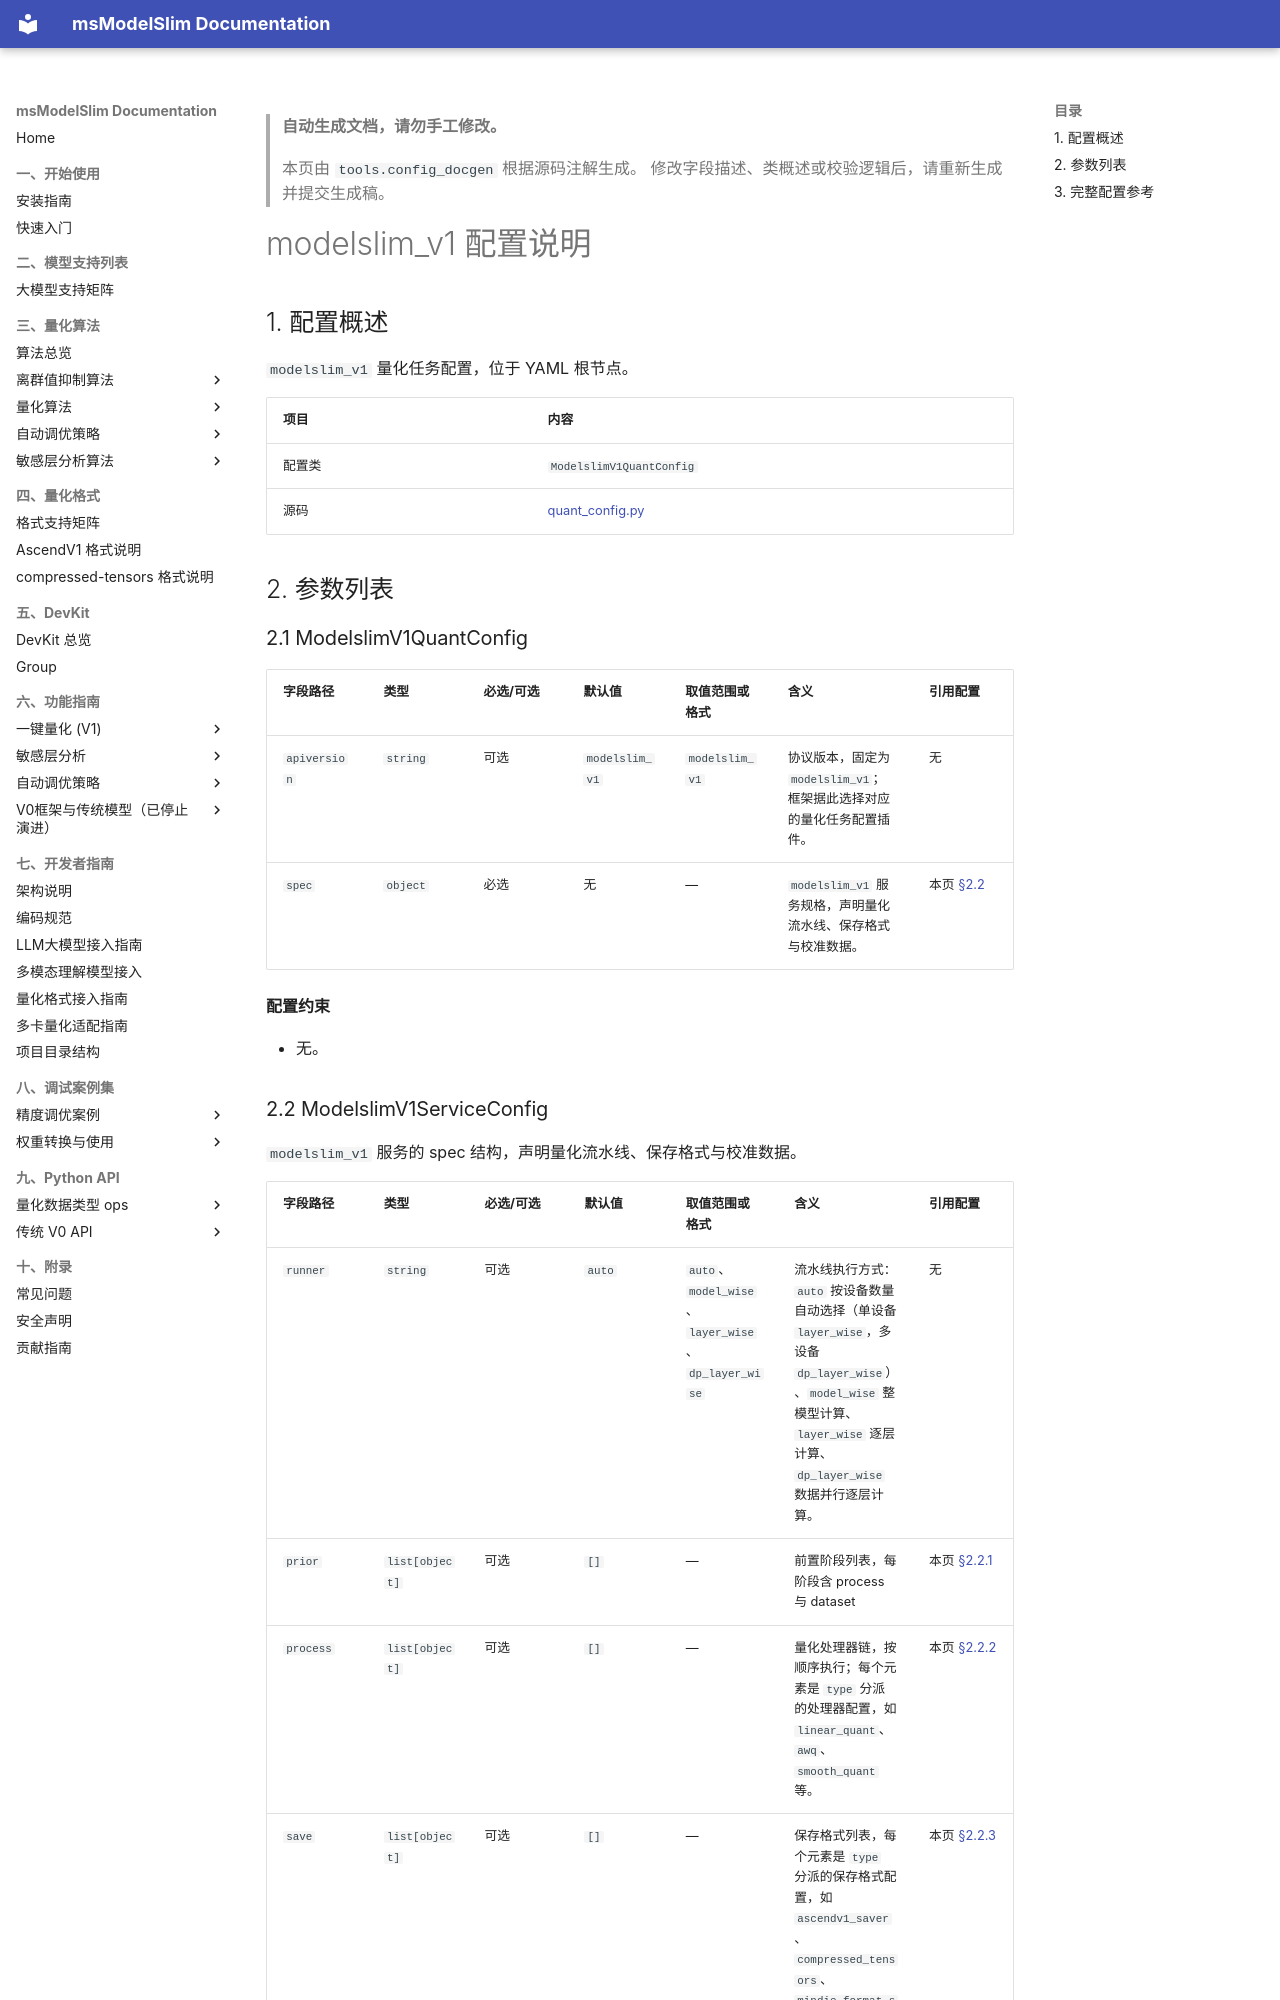

repository: Ascend/msmodelslim · page: zh/api_reference/config/quant/modelslim_v1/index.html · generator: mkdocs

<!-- generated-by: tools.config_docgen ; class: msmodelslim.core.quant_service.modelslim_v1.quant_config.ModelslimV1QuantConfig -->
> **自动生成文档，请勿手工修改。**
>
> 本页由 `tools.config_docgen` 根据源码注解生成。
> 修改字段描述、类概述或校验逻辑后，请重新生成并提交生成稿。

# modelslim_v1 配置说明

## 1. 配置概述

`modelslim_v1` 量化任务配置，位于 YAML 根节点。

| 项目 | 内容 |
|------|------|
| 配置类 | `ModelslimV1QuantConfig` |
| 源码 | [quant_config.py](../../../../../msmodelslim/core/quant_service/modelslim_v1/quant_config.py) |
